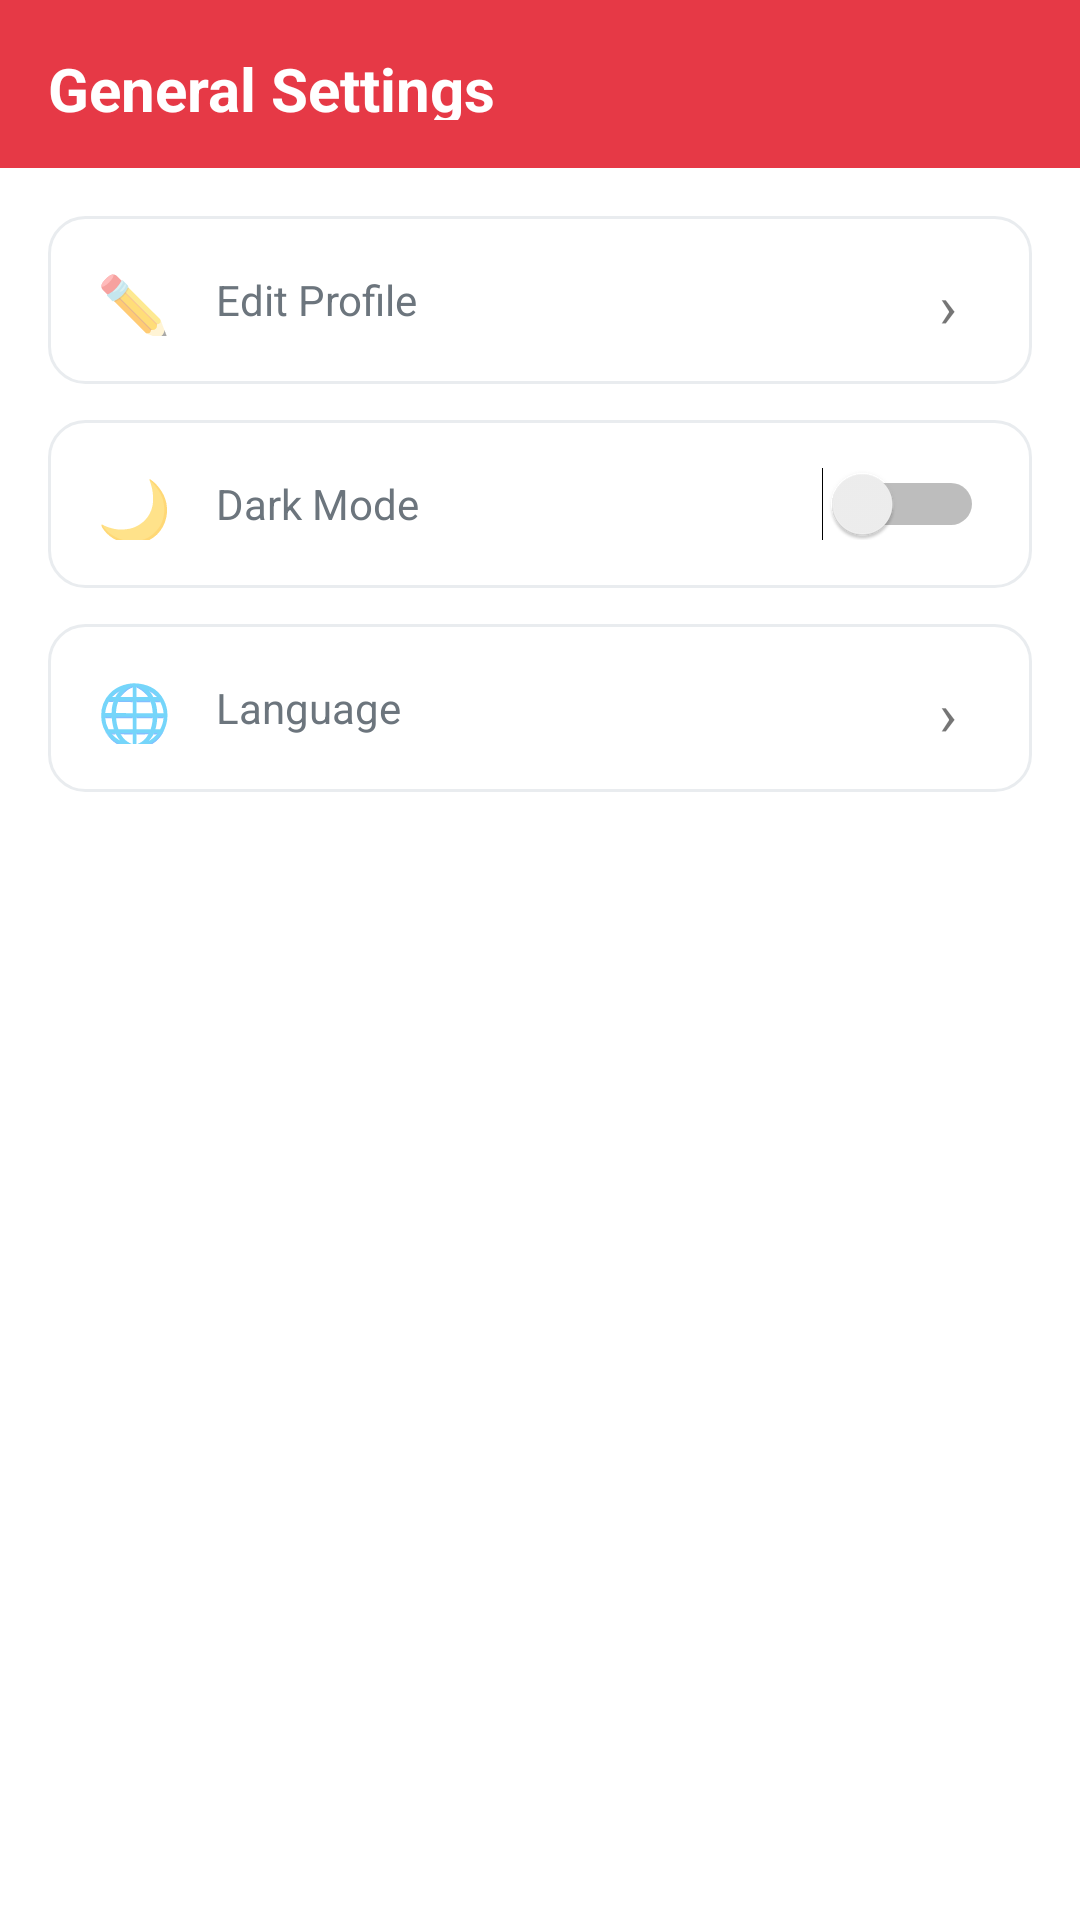

Reconstruct the res/layout file that produces this screen, plus the resources it refers to.
<!-- AndroidManifest.xml: application theme AppTheme -->
<!-- res/layout/activity_settings.xml -->
<?xml version="1.0" encoding="utf-8"?>
<LinearLayout xmlns:android="http://schemas.android.com/apk/res/android"
    android:layout_width="match_parent"
    android:layout_height="match_parent"
    android:orientation="vertical"
    android:background="@color/accent_white">

    
    <LinearLayout
        android:layout_width="match_parent"
        android:layout_height="56dp"
        android:background="@color/primary_red"
        android:padding="16dp"
        android:orientation="horizontal"
        android:gravity="center_vertical">

        <TextView
            android:layout_width="wrap_content"
            android:layout_height="wrap_content"
            android:text="@string/general_settings"
            android:textColor="@color/accent_white"
            android:textSize="20sp"
            android:textStyle="bold" />

    </LinearLayout>

    
    <ScrollView
        android:layout_width="match_parent"
        android:layout_height="0dp"
        android:layout_weight="1">

        <LinearLayout
            android:layout_width="match_parent"
            android:layout_height="wrap_content"
            android:orientation="vertical"
            android:padding="16dp">

            
            <LinearLayout
                android:id="@+id/edit_profile_item"
                android:layout_width="match_parent"
                android:layout_height="56dp"
                android:background="@drawable/card_bg"
                android:padding="16dp"
                android:orientation="horizontal"
                android:gravity="center_vertical"
                android:layout_marginBottom="12dp">

                <TextView
                    android:layout_width="24dp"
                    android:layout_height="24dp"
                    android:text="✏️"
                    android:textSize="20sp"
                    android:gravity="center"
                    android:layout_marginEnd="16dp" />

                <TextView
                    android:layout_width="0dp"
                    android:layout_height="wrap_content"
                    android:layout_weight="1"
                    android:text="@string/edit_profile"
                    style="@style/BodyText" />

                <TextView
                    android:layout_width="24dp"
                    android:layout_height="24dp"
                    android:text="›"
                    android:textSize="20sp"
                    android:gravity="center" />

            </LinearLayout>

            
            <LinearLayout
                android:layout_width="match_parent"
                android:layout_height="56dp"
                android:background="@drawable/card_bg"
                android:padding="16dp"
                android:orientation="horizontal"
                android:gravity="center_vertical"
                android:layout_marginBottom="12dp">

                <TextView
                    android:layout_width="24dp"
                    android:layout_height="24dp"
                    android:text="🌙"
                    android:textSize="20sp"
                    android:gravity="center"
                    android:layout_marginEnd="16dp" />

                <TextView
                    android:layout_width="0dp"
                    android:layout_height="wrap_content"
                    android:layout_weight="1"
                    android:text="@string/dark_mode"
                    style="@style/BodyText" />

                <Switch
                    android:id="@+id/dark_mode_switch"
                    android:layout_width="wrap_content"
                    android:layout_height="wrap_content" />

            </LinearLayout>

            
            <LinearLayout
                android:id="@+id/language_item"
                android:layout_width="match_parent"
                android:layout_height="56dp"
                android:background="@drawable/card_bg"
                android:padding="16dp"
                android:orientation="horizontal"
                android:gravity="center_vertical"
                android:layout_marginBottom="12dp">

                <TextView
                    android:layout_width="24dp"
                    android:layout_height="24dp"
                    android:text="🌐"
                    android:textSize="20sp"
                    android:gravity="center"
                    android:layout_marginEnd="16dp" />

                <TextView
                    android:layout_width="0dp"
                    android:layout_height="wrap_content"
                    android:layout_weight="1"
                    android:text="@string/language"
                    style="@style/BodyText" />

                <TextView
                    android:layout_width="24dp"
                    android:layout_height="24dp"
                    android:text="›"
                    android:textSize="20sp"
                    android:gravity="center" />

            </LinearLayout>

        </LinearLayout>

    </ScrollView>

</LinearLayout>
<!-- resources referenced by this layout -->
<resources>
  <color name="accent_white">#FFFFFF</color>
  <color name="primary_red">#E63946</color>
  <!-- drawable card_bg (drawable) -->
  <?xml version="1.0" encoding="utf-8"?>
  <shape xmlns:android="http://schemas.android.com/apk/res/android"
      android:shape="rectangle">
      <solid android:color="@color/accent_white" />
      <corners android:radius="12dp" />
      <stroke
          android:width="1dp"
          android:color="@color/accent_medium_gray" />
  </shape>
  <string name="dark_mode">Dark Mode</string>
  <string name="edit_profile">Edit Profile</string>
  <string name="general_settings">General Settings</string>
  <string name="language">Language</string>
  <style name="BodyText">
          <item name="android:textSize">14sp</item>
          <item name="android:textColor">@color/accent_dark_gray</item>
      </style>
  <style name="AppTheme" parent="Theme.AppCompat.Light.NoActionBar">
          <item name="colorPrimary">@color/primary_red</item>
          <item name="colorPrimaryDark">@color/primary_red_dark</item>
          <item name="colorAccent">@color/primary_pink</item>
          <item name="android:statusBarColor">@color/primary_red_dark</item>
          <item name="android:windowBackground">@color/accent_white</item>
      </style>
  <color name="accent_medium_gray">#E9ECEF</color>
  <color name="accent_dark_gray">#6C757D</color>
  <color name="primary_red_dark">#D62828</color>
  <color name="primary_pink">#F77F88</color>
</resources>
